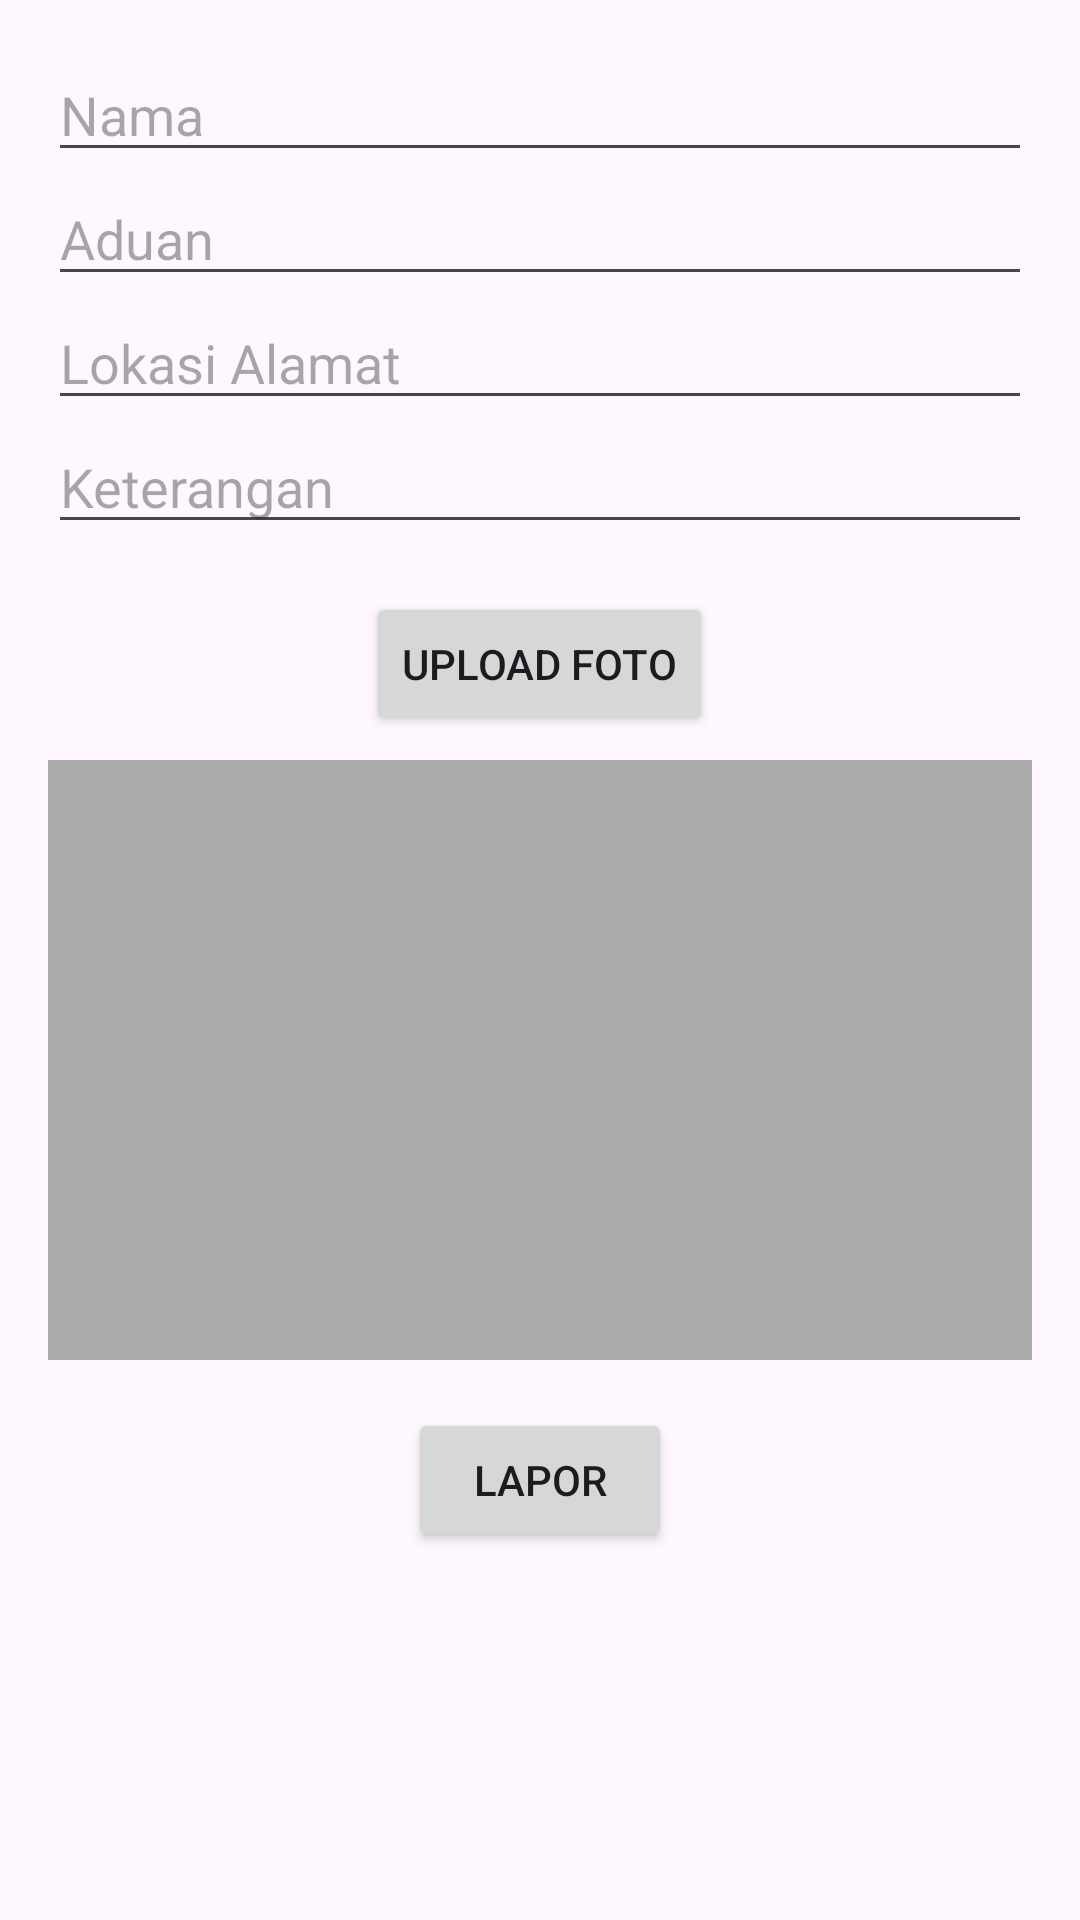

The Android layout XML behind this screen, and the referenced resources:
<!-- AndroidManifest.xml: application theme Theme.LaporIn -->
<!-- res/layout/activity_main.xml -->
<?xml version="1.0" encoding="utf-8"?>
<androidx.constraintlayout.widget.ConstraintLayout xmlns:android="http://schemas.android.com/apk/res/android"
    xmlns:app="http://schemas.android.com/apk/res-auto"
    xmlns:tools="http://schemas.android.com/tools"
    android:id="@+id/main"
    android:layout_width="match_parent"
    android:layout_height="match_parent"
    tools:context=".MainActivity">

    <TextView
        android:layout_width="wrap_content"
        android:layout_height="wrap_content"
        android:text="Hello World!"
        app:layout_constraintBottom_toBottomOf="parent"
        app:layout_constraintEnd_toEndOf="parent"
        app:layout_constraintStart_toStartOf="parent"
        app:layout_constraintTop_toTopOf="parent" />
    <LinearLayout xmlns:android="http://schemas.android.com/apk/res/android"
        android:layout_width="match_parent"
        android:layout_height="match_parent"
        android:orientation="vertical"
        android:padding="16dp">

        
        <EditText
            android:id="@+id/etNama"
            android:layout_width="match_parent"
            android:layout_height="wrap_content"
            android:hint="Nama"
            android:inputType="textPersonName" />

        
        <EditText
            android:id="@+id/etAduan"
            android:layout_width="match_parent"
            android:layout_height="wrap_content"
            android:hint="Aduan"
            android:inputType="text" />

        
        <EditText
            android:id="@+id/etLokasi"
            android:layout_width="match_parent"
            android:layout_height="wrap_content"
            android:hint="Lokasi Alamat"
            android:inputType="textPostalAddress" />

        
        <EditText
            android:id="@+id/etKeterangan"
            android:layout_width="match_parent"
            android:layout_height="wrap_content"
            android:hint="Keterangan"
            android:inputType="textMultiLine" />

        
        <Button
            android:id="@+id/btnUploadFoto"
            android:layout_width="wrap_content"
            android:layout_height="wrap_content"
            android:text="Upload Foto"
            android:layout_gravity="center_horizontal"
            android:layout_marginTop="16dp" />

        
        <ImageView
            android:id="@+id/ivBukti"
            android:layout_width="match_parent"
            android:layout_height="200dp"
            android:layout_marginTop="8dp"
            android:scaleType="centerCrop"
            android:background="@android:color/darker_gray" />

        
        <Button
            android:id="@+id/btnLapor"
            android:layout_width="wrap_content"
            android:layout_height="wrap_content"
            android:text="Lapor"
            android:layout_gravity="center_horizontal"
            android:layout_marginTop="16dp" />

        
        <androidx.recyclerview.widget.RecyclerView
            android:id="@+id/rvLaporan"
            android:layout_width="match_parent"
            android:layout_height="0dp"
            android:layout_weight="1"
            android:layout_marginTop="24dp" />

    </LinearLayout>

</androidx.constraintlayout.widget.ConstraintLayout>
<!-- resources referenced by this layout -->
<resources>
  <style name="Theme.LaporIn" parent="Base.Theme.LaporIn" />
  <style name="Base.Theme.LaporIn" parent="Theme.Material3.DayNight.NoActionBar">
          
          
      </style>
</resources>
